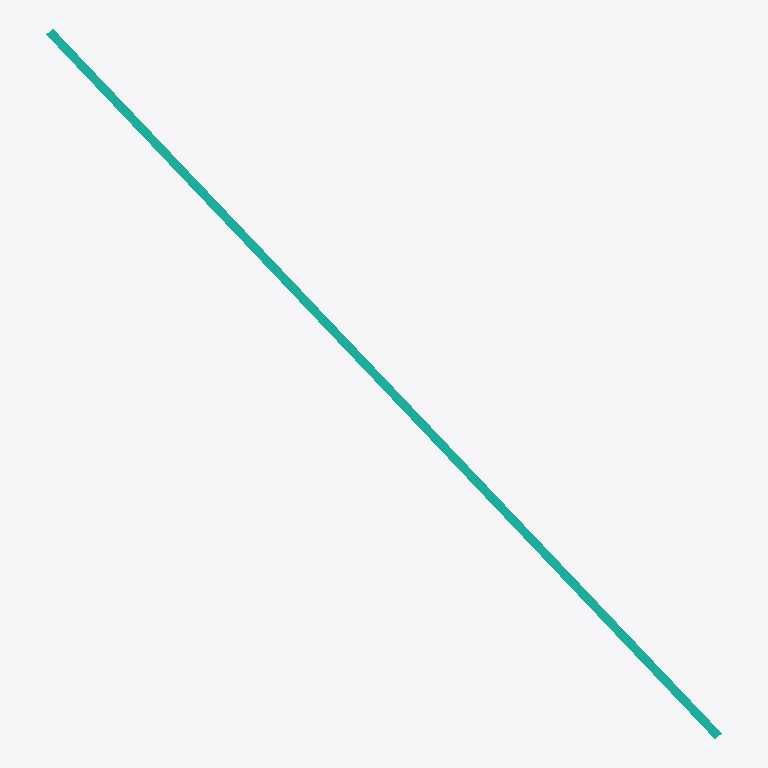
Plan cut of the same IFC building model at storey '01' (level 3.70 m, cut at 5.10 m), seen from above with north up, elements coloured by IFC class: 1 curtain wall (teal). Cut surfaces are drawn darker.
Extent 1.5 m × 1.6 m × 2.7 m (x, y, z). Storeys (1): 01 at 3.70 m. Elements (1): 1 IfcCurtainWall.

HEADER;
FILE_DESCRIPTION(('ViewDefinition [CoordinationView_V2.0, SurfaceGeometryAddOnView, QuantityTakeOffAddOnView, SpaceBoundary2ndLevelAddOnView]'),'2;1');
FILE_NAME('510--curtainWall.ifc (Edited by simplebim 7.0 SR4)','2018-11-02T11:03:28',('Architect'),('Building Designer Office'),'The EXPRESS Data Manager Version 5.02.0100.09 : ','IFC file generated by GRAPHISOFT ARCHICAD-64 21.','The authorising person');
FILE_SCHEMA(('IFC2X3'));
ENDSEC;
DATA;
#92=IFCPROJECT('1CGyzxdzHtJybf9L4wHy3R',#8,'','',$,$,'',(#21,#93),#188);
#96=IFCSITE('01uPthe3Uixx0TrWar3Vt8',#8,'16',$,'',#171,$,'',.ELEMENT.,(59,55,52,428000),(10,42,27,972000),0.0,$,#97);
#7=IFCBUILDING('082Xyhjmf_dsJzUFteDW6M',#8,'110','','',#173,$,'',.ELEMENT.,$,$,#14);
#15=IFCBUILDINGSTOREY('2DawB2hrerjfNYr5GvXyE2',#8,'01','','',#175,$,'',.ELEMENT.,3700.0);
#16=IFCCURTAINWALL('1B_7AJ4KzDCA75nn0euTas',#8,'',$,'',#178,$,'4BF87293-494F-4D30-A1C5-C71028E1D936');
ENDSEC;
